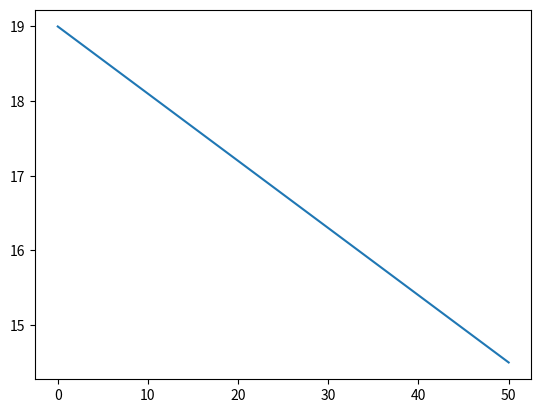

Write the Python code that produced this figure.
import random as r
import numpy as np
#https://stackoverflow.com/questions/2374640/how-do-i-calculate-percentiles-with-python-numpy
# [redacted]
import matplotlib.pyplot as plt


lst = [i+10 for i in range(10)]
#[10, 11, 12, 13, 14, 15, 16, 17, 18, 19]

percentiles = list(range(100,49,-1))

out = []

c=0
for i in percentiles:
    p = np.percentile(lst,i)
    out.append(p)
    if c!=0:
        print( i,p
              #,out[-2]
              #,out[-1]
               )
    c+=1


x = out
y = percentiles

plt.plot(x)
plt.show()
